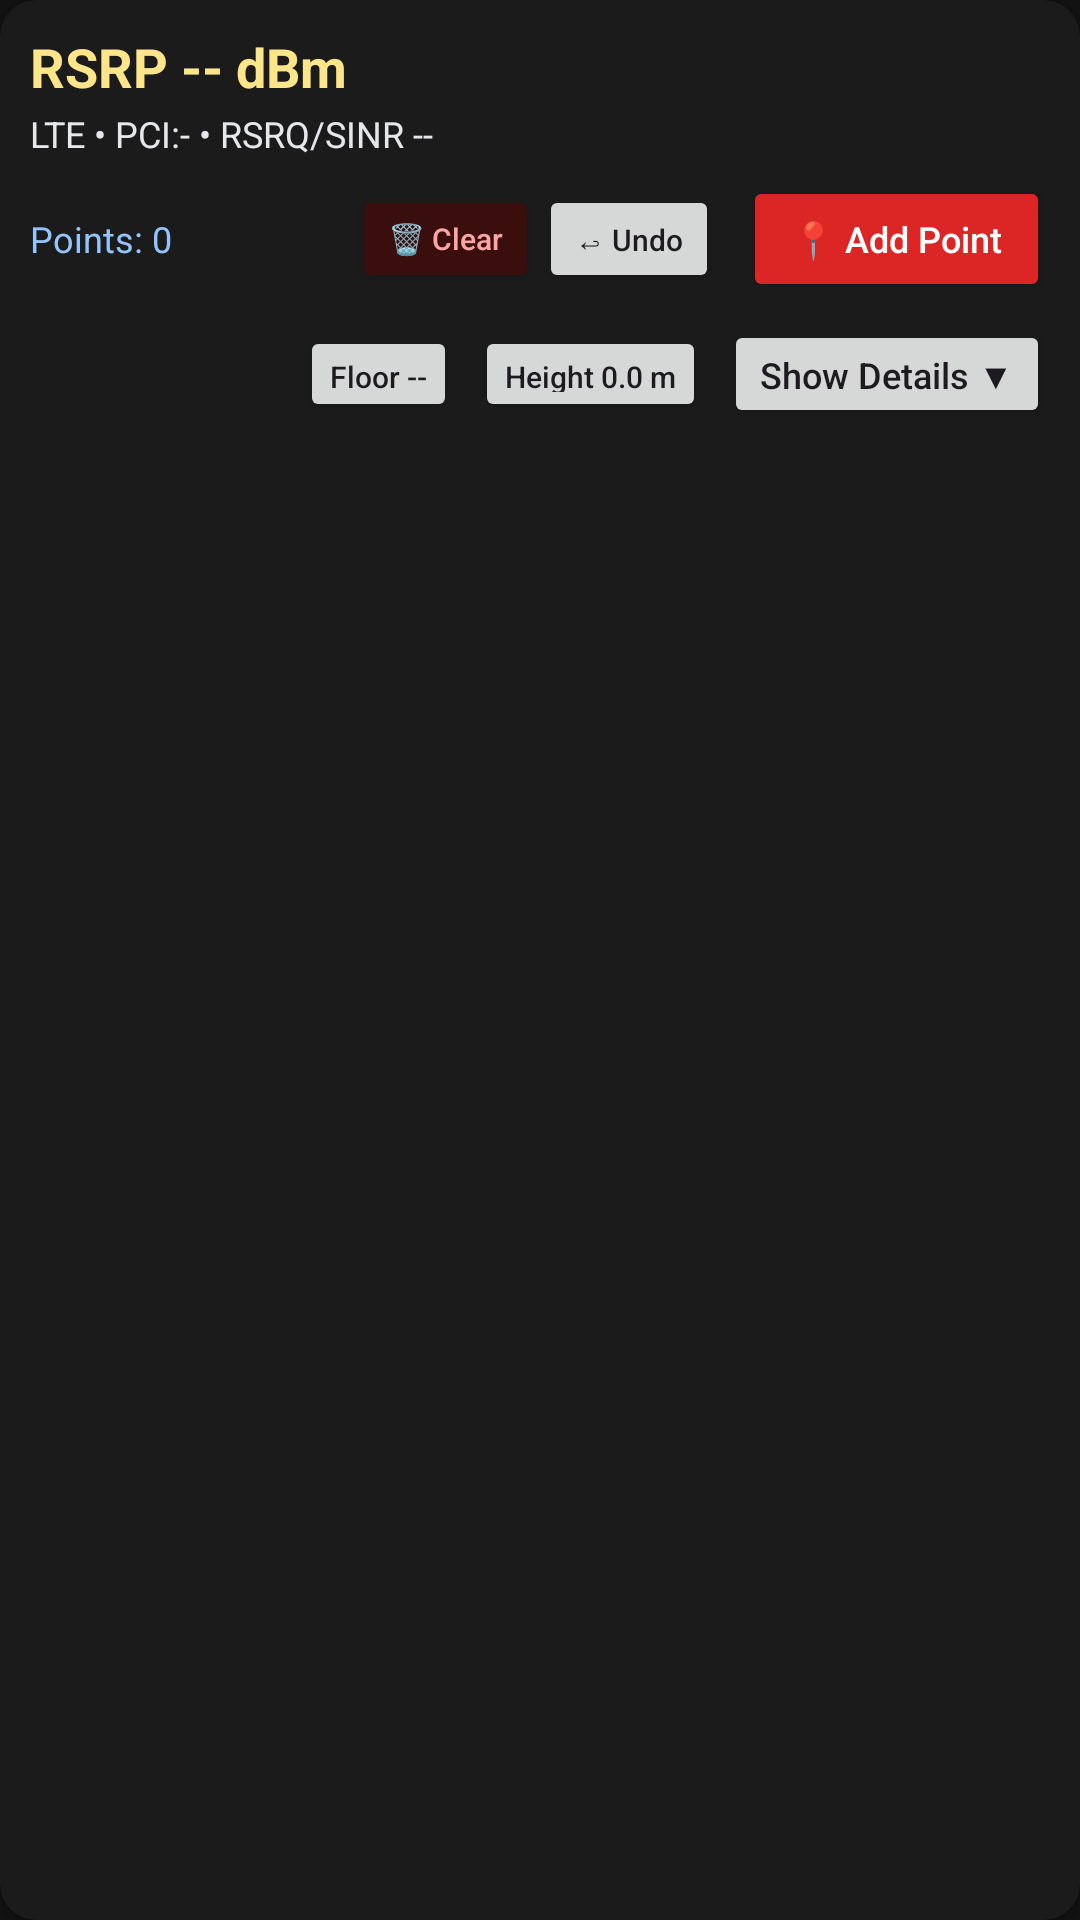

Here is an Android app screen rendered from its layout file. Give the layout XML and the strings, colors and styles it references.
<!-- AndroidManifest.xml: application theme Theme.MyApplication2 -->
<!-- res/layout/fragment_indoor_signal_panel.xml -->
<?xml version="1.0" encoding="utf-8"?>
<androidx.cardview.widget.CardView xmlns:android="http://schemas.android.com/apk/res/android"
    xmlns:app="http://schemas.android.com/apk/res-auto"
    android:layout_width="match_parent"
    android:layout_height="wrap_content"
    app:cardBackgroundColor="#CC1E1E1E"
    app:cardCornerRadius="12dp">

    <LinearLayout
        android:layout_width="match_parent"
        android:layout_height="wrap_content"
        android:orientation="vertical"
        android:padding="10dp">

        <TextView
            android:id="@+id/textSignalMain"
            android:layout_width="wrap_content"
            android:layout_height="wrap_content"
            android:text="RSRP -- dBm"
            android:textColor="#FDE68A"
            android:textSize="18sp"
            android:textStyle="bold" />

        <TextView
            android:id="@+id/textSignalSub"
            android:layout_width="wrap_content"
            android:layout_height="wrap_content"
            android:layout_marginTop="2dp"
            android:text="LTE • PCI:- • RSRQ/SINR --"
            android:textColor="#E5E7EB"
            android:textSize="12sp" />

        
        <LinearLayout
            android:layout_width="match_parent"
            android:layout_height="wrap_content"
            android:layout_marginTop="6dp"
            android:gravity="center_vertical"
            android:orientation="horizontal">

            <TextView
                android:id="@+id/textPointCount"
                android:layout_width="wrap_content"
                android:layout_height="wrap_content"
                android:text="Points: 0"
                android:textColor="#93C5FD"
                android:textSize="12sp" />

            
            <Space
                android:layout_width="0dp"
                android:layout_height="1dp"
                android:layout_weight="1" />

            <Button
                android:id="@+id/btnClear"
                android:layout_width="wrap_content"
                android:layout_height="36dp"
                android:layout_marginStart="6dp"
                android:backgroundTint="#3B0E0E"
                android:text="🗑 Clear"
                android:textAllCaps="false"
                android:textColor="#FCA5A5"
                android:textSize="10sp"
                android:minWidth="0dp"
                android:paddingStart="12dp"
                android:paddingEnd="12dp" />

            <Button
                android:id="@+id/btnUndo"
                android:layout_width="wrap_content"
                android:layout_height="36dp"
                android:text="↩ Undo"
                android:textAllCaps="false"
                android:textSize="10sp"
                android:minWidth="0dp"
                android:paddingStart="12dp"
                android:paddingEnd="12dp" />

            <Button
                android:id="@+id/btnAddPoint"
                android:layout_width="wrap_content"
                android:layout_height="42dp"
                android:layout_marginStart="8dp"
                android:backgroundTint="#DC2626"
                android:text="📍 Add Point"
                android:textAllCaps="false"
                android:textColor="#FFFFFF"
                android:textSize="12sp"
                android:minWidth="0dp"
                android:paddingStart="16dp"
                android:paddingEnd="16dp" />

        </LinearLayout>

        <TextView
            android:id="@+id/textAddPointHint"
            android:layout_width="0dp"
            android:layout_height="0dp"
            android:layout_marginTop="0dp"
            android:text=""
            android:textColor="@android:color/transparent"
            android:textSize="0sp"
            android:visibility="gone" />

        
        <LinearLayout
            android:layout_width="match_parent"
            android:layout_height="wrap_content"
            android:layout_marginTop="6dp"
            android:gravity="center_vertical"
            android:orientation="horizontal">

            <Space
                android:layout_width="0dp"
                android:layout_height="1dp"
                android:layout_weight="1" />

            <Button
                android:id="@+id/btnCalibrate"
                android:layout_width="wrap_content"
                android:layout_height="32dp"
                android:text="Floor --"
                android:textAllCaps="false"
                android:textSize="10sp"
                android:minWidth="0dp"
                android:paddingStart="10dp"
                android:paddingEnd="10dp" />

            <Button
                android:id="@+id/btnEditFloorHeight"
                android:layout_width="wrap_content"
                android:layout_height="32dp"
                android:enabled="true"
                android:layout_marginStart="6dp"
                android:text="Height 0.0 m"
                android:textAllCaps="false"
                android:textSize="10sp"
                android:minWidth="0dp"
                android:paddingStart="10dp"
                android:paddingEnd="10dp" />

            <Button
                android:id="@+id/btnToggleDetails"
                android:layout_width="wrap_content"
                android:layout_height="36dp"
                android:layout_marginStart="6dp"
                android:text="Show Details ▼"
                android:textAllCaps="false"
                android:textSize="12sp"
                android:minWidth="0dp"
                android:paddingStart="12dp"
                android:paddingEnd="12dp" />
        </LinearLayout>

        <FrameLayout
            android:id="@+id/detailsContainer"
            android:layout_width="match_parent"
            android:layout_height="wrap_content"
            android:layout_marginTop="6dp"
            android:visibility="gone" />

    </LinearLayout>
</androidx.cardview.widget.CardView>
<!-- resources referenced by this layout -->
<resources>
  <style name="Theme.MyApplication2" parent="Base.Theme.MyApplication2" />
  <style name="Base.Theme.MyApplication2" parent="Theme.Material3.DayNight.NoActionBar">
  
          <item name="colorPrimary">#2563EB</item>
          <item name="colorOnPrimary">#FFFFFF</item>
  
          <item name="android:statusBarColor">#121212</item>
  
          <item name="android:windowLightStatusBar">false</item>
  
          <item name="android:colorBackground">#121212</item>
  
      </style>
</resources>
